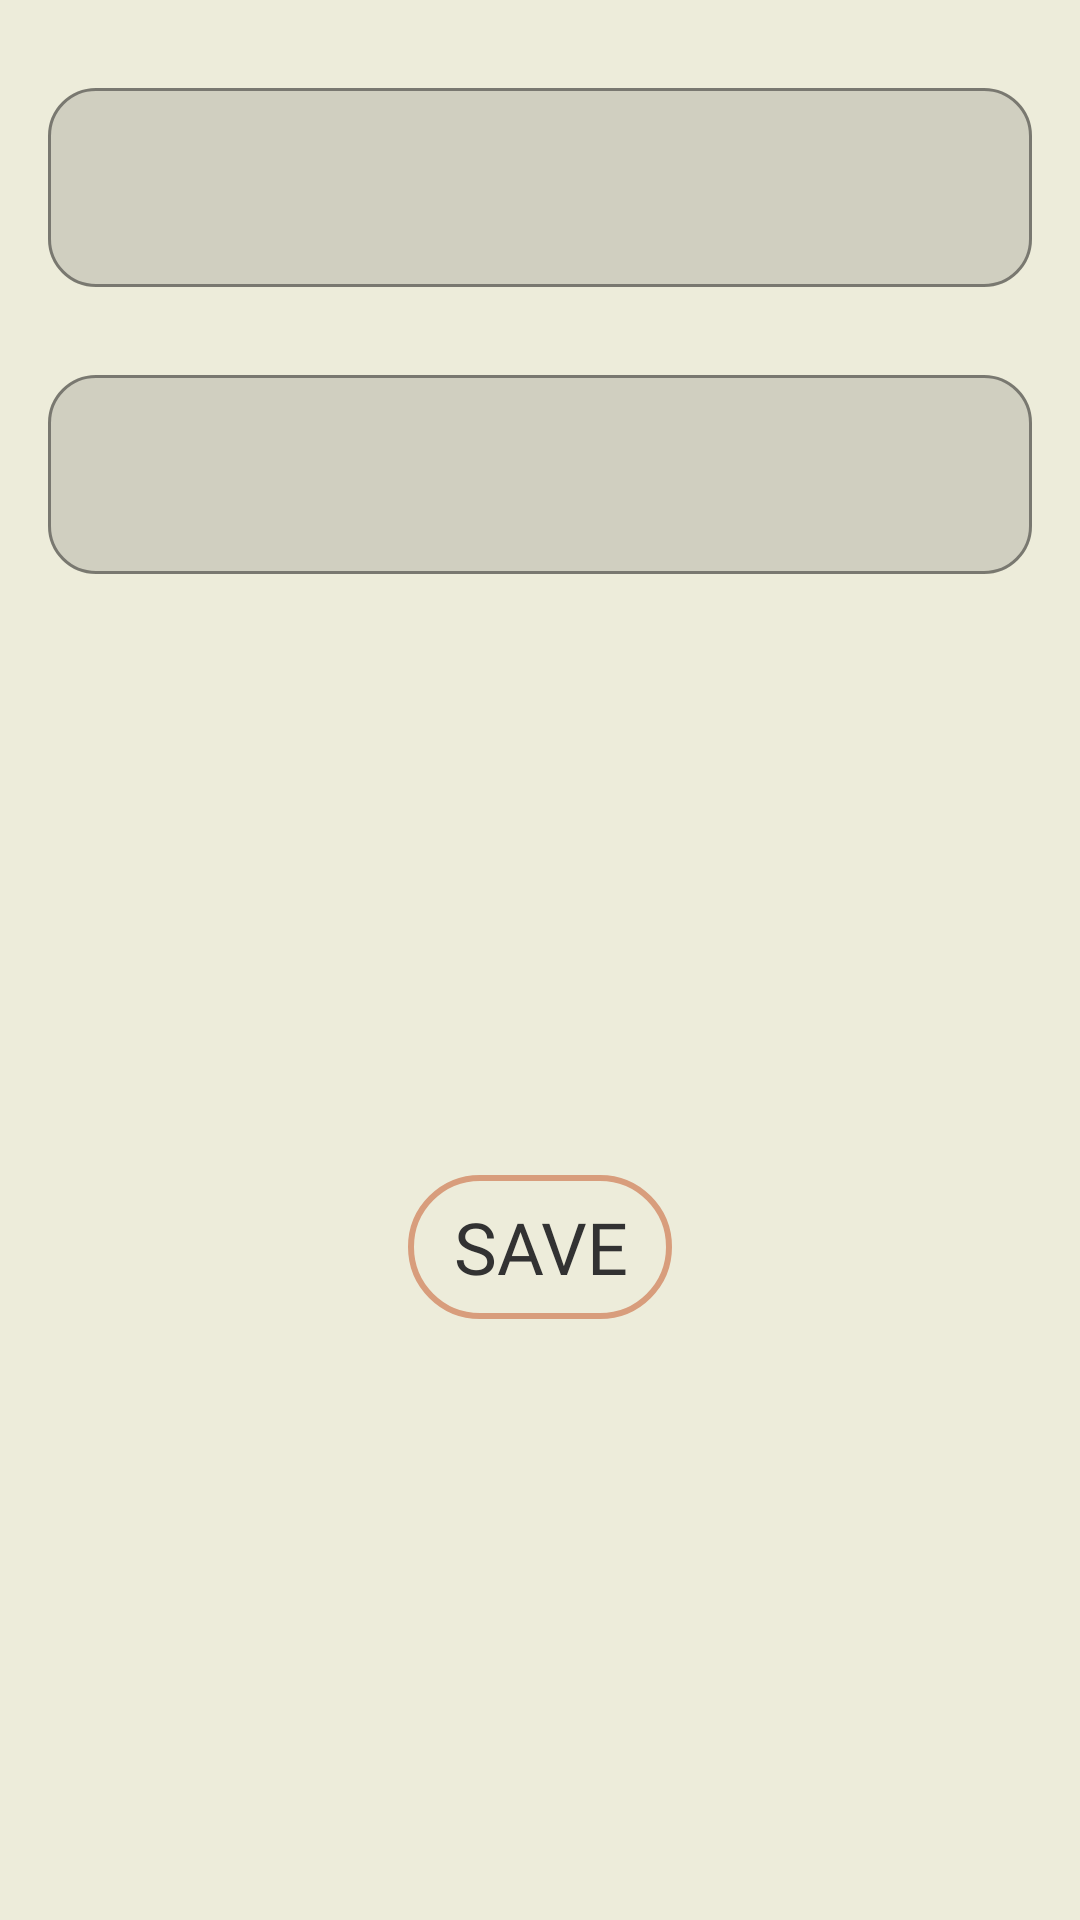

Write the Android layout XML for this screen, with the resource values it uses.
<!-- AndroidManifest.xml: application theme Theme.LicentaApp -->
<!-- res/layout/edit_account_data_dialog_layout.xml -->
<?xml version="1.0" encoding="utf-8"?>
<androidx.constraintlayout.widget.ConstraintLayout xmlns:android="http://schemas.android.com/apk/res/android"
    xmlns:app="http://schemas.android.com/apk/res-auto"
    xmlns:tools="http://schemas.android.com/tools"
    android:background="@color/background_beige"
    android:layout_width="match_parent"
    android:layout_height="wrap_content">

    <com.google.android.material.textfield.TextInputLayout
        android:id="@+id/til_name_dialog_edit"
        android:layout_width="match_parent"
        android:layout_height="wrap_content"
        android:layout_marginStart="16dp"
        android:layout_marginTop="24dp"
        android:layout_marginEnd="16dp"
        app:boxBackgroundMode="outline"
        app:boxCornerRadiusBottomEnd="16dp"
        app:boxCornerRadiusBottomStart="16dp"
        app:boxCornerRadiusTopEnd="16dp"
        app:boxCornerRadiusTopStart="16dp"
        app:layout_constraintEnd_toEndOf="parent"
        app:layout_constraintStart_toStartOf="parent"
        app:layout_constraintTop_toTopOf="parent">

        <com.google.android.material.textfield.TextInputEditText
            android:id="@+id/tiet_name_dialog_edit"
            android:layout_width="match_parent"
            android:layout_height="wrap_content"
            android:fontFamily="@font/audiowide"
            android:singleLine="true"
            android:textSize="24sp" />
    </com.google.android.material.textfield.TextInputLayout>

    <com.google.android.material.textfield.TextInputLayout
        android:id="@+id/til_phone_dialog_edit"
        android:layout_width="match_parent"
        android:layout_height="wrap_content"
        android:layout_marginStart="16dp"
        android:layout_marginTop="24dp"
        android:layout_marginEnd="16dp"
        app:boxBackgroundMode="outline"
        app:boxCornerRadiusBottomEnd="16dp"
        app:boxCornerRadiusBottomStart="16dp"
        app:boxCornerRadiusTopEnd="16dp"
        app:boxCornerRadiusTopStart="16dp"
        app:layout_constraintEnd_toEndOf="parent"
        app:layout_constraintStart_toStartOf="parent"
        app:layout_constraintTop_toBottomOf="@+id/til_name_dialog_edit">

        <com.google.android.material.textfield.TextInputEditText
            android:id="@+id/tiet_phone_dialog_edit"
            android:layout_width="match_parent"
            android:layout_height="wrap_content"
            android:fontFamily="@font/audiowide"
            android:singleLine="true"
            android:textSize="24sp" />
    </com.google.android.material.textfield.TextInputLayout>

    <Button
        android:id="@+id/btn_save_dialog_edit"
        android:layout_width="wrap_content"
        android:layout_height="wrap_content"
        android:text="@string/save"
        android:layout_marginTop="24dp"
        android:layout_marginBottom="24dp"
        android:background="@drawable/rounded_corner"
        android:fontFamily="@font/audiowide"
        android:textColor="@android:color/secondary_text_light"
        android:textSize="24sp"
        app:layout_constraintEnd_toEndOf="parent"
        app:layout_constraintStart_toStartOf="parent"
        app:layout_constraintTop_toBottomOf="@+id/til_phone_dialog_edit"
        app:layout_constraintBottom_toBottomOf="parent"/>


</androidx.constraintlayout.widget.ConstraintLayout>
<!-- resources referenced by this layout -->
<resources>
  <color name="background_beige">#EDECDA</color>
  <!-- drawable rounded_corner (drawable) -->
  <?xml version="1.0" encoding="utf-8"?>
  <shape xmlns:android="http://schemas.android.com/apk/res/android">
      <corners  android:radius="30dp"/>
      <stroke android:width="2dp" android:color="@color/clicked_button_color" />
  </shape>
  <string name="save">Save</string>
  <style name="Theme.LicentaApp" parent="Theme.MaterialComponents.DayNight.DarkActionBar">
          
          <item name="colorPrimary">@color/primary_calm_teal</item>
          <item name="colorPrimaryVariant">@color/purple_700</item>
          <item name="colorOnPrimary">@color/white</item>
          
          <item name="colorSecondary">@color/primary_green</item>
          <item name="colorSecondaryVariant">@color/teal_700</item>
          <item name="colorOnSecondary">@color/black</item>
          
  
          
      </style>
  <color name="clicked_button_color">#D89D7C</color>
  <color name="primary_calm_teal">#009688</color>
  <color name="purple_700">#FF3700B3</color>
  <color name="white">#FFFFFFFF</color>
  <color name="primary_green">#A6D8C0</color>
  <color name="teal_700">#FF018786</color>
  <color name="black">#FF000000</color>
</resources>
